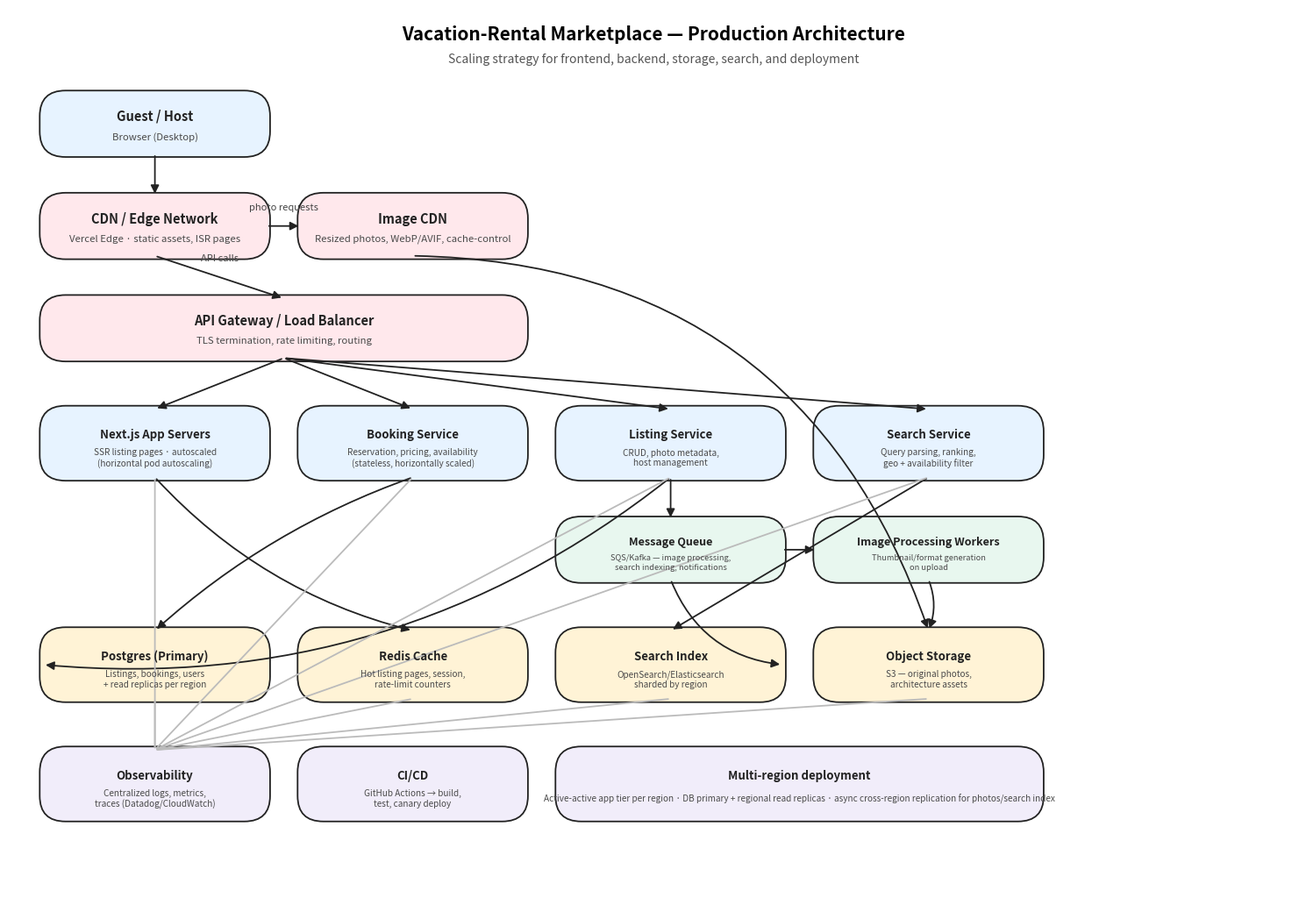

Source code (Python): (Note: this script raises an exception after producing the figure.)
import matplotlib.pyplot as plt
from matplotlib.patches import FancyBboxPatch, FancyArrowPatch
from matplotlib.lines import Line2D

fig, ax = plt.subplots(figsize=(15, 10.5))
ax.set_xlim(0, 150)
ax.set_ylim(0, 105)
ax.axis("off")

COLORS = {
    "edge": "#FFE8EC",
    "app": "#E7F3FF",
    "data": "#FFF3D6",
    "async": "#E8F7EF",
    "infra": "#F1EDFA",
    "border": "#222222",
}


def box(x, y, w, h, label, sub="", color="#E7F3FF", fontsize=10.5):
    b = FancyBboxPatch(
        (x, y),
        w,
        h,
        boxstyle="round,pad=0.4,rounding_size=3",
        linewidth=1.3,
        edgecolor=COLORS["border"],
        facecolor=color,
    )
    ax.add_patch(b)
    if sub:
        ax.text(x + w / 2, y + h * 0.62, label, ha="center", va="center",
                 fontsize=fontsize, fontweight="bold", color="#222222")
        ax.text(x + w / 2, y + h * 0.28, sub, ha="center", va="center",
                 fontsize=fontsize - 2.3, color="#4a4a4a")
    else:
        ax.text(x + w / 2, y + h / 2, label, ha="center", va="center",
                 fontsize=fontsize, fontweight="bold", color="#222222")
    return (x, y, w, h)


def arrow(b1, b2, side1="right", side2="left", label="", style="-|>", color="#222222", curve=0.0):
    def anchor(b, side):
        x, y, w, h = b
        return {
            "right": (x + w, y + h / 2),
            "left": (x, y + h / 2),
            "top": (x + w / 2, y + h),
            "bottom": (x + w / 2, y),
        }[side]

    p1 = anchor(b1, side1)
    p2 = anchor(b2, side2)
    a = FancyArrowPatch(
        p1, p2, arrowstyle=style, mutation_scale=14,
        color=color, linewidth=1.3,
        connectionstyle=f"arc3,rad={curve}",
    )
    ax.add_patch(a)
    if label:
        mx, my = (p1[0] + p2[0]) / 2, (p1[1] + p2[1]) / 2
        ax.text(mx, my + 1.6, label, ha="center", va="bottom", fontsize=8, color="#444444")


# Title
ax.text(75, 102, "Vacation-Rental Marketplace — Production Architecture",
         ha="center", va="center", fontsize=15, fontweight="bold")
ax.text(75, 99, "Scaling strategy for frontend, backend, storage, search, and deployment",
         ha="center", va="center", fontsize=10, color="#555555")

# Client layer
client = box(4, 88, 26, 7, "Guest / Host", "Browser (Desktop)", COLORS["app"])

# Edge / CDN layer
cdn = box(4, 76, 26, 7, "CDN / Edge Network", "Vercel Edge · static assets, ISR pages", COLORS["edge"])
img_cdn = box(34, 76, 26, 7, "Image CDN", "Resized photos, WebP/AVIF, cache-control", COLORS["edge"])

# Gateway / LB
gw = box(4, 64, 56, 7, "API Gateway / Load Balancer", "TLS termination, rate limiting, routing", COLORS["edge"])

# App tier
next_app = box(4, 50, 26, 8, "Next.js App Servers", "SSR listing pages · autoscaled\n(horizontal pod autoscaling)", COLORS["app"], fontsize=9.5)
booking_svc = box(34, 50, 26, 8, "Booking Service", "Reservation, pricing, availability\n(stateless, horizontally scaled)", COLORS["app"], fontsize=9.5)
listing_svc = box(64, 50, 26, 8, "Listing Service", "CRUD, photo metadata,\nhost management", COLORS["app"], fontsize=9.5)
search_svc = box(94, 50, 26, 8, "Search Service", "Query parsing, ranking,\ngeo + availability filter", COLORS["app"], fontsize=9.5)

# Async / eventing
queue = box(64, 38, 26, 7, "Message Queue", "SQS/Kafka — image processing,\nsearch indexing, notifications", COLORS["async"], fontsize=9)
img_proc = box(94, 38, 26, 7, "Image Processing Workers", "Thumbnail/format generation\non upload", COLORS["async"], fontsize=9)

# Data tier
pg = box(4, 24, 26, 8, "Postgres (Primary)", "Listings, bookings, users\n+ read replicas per region", COLORS["data"], fontsize=9.5)
redis = box(34, 24, 26, 8, "Redis Cache", "Hot listing pages, session,\nrate-limit counters", COLORS["data"], fontsize=9.5)
search_idx = box(64, 24, 26, 8, "Search Index", "OpenSearch/Elasticsearch\nsharded by region", COLORS["data"], fontsize=9.5)
s3 = box(94, 24, 26, 8, "Object Storage", "S3 — original photos,\narchitecture assets", COLORS["data"], fontsize=9.5)

# Observability / CI-CD
obs = box(4, 10, 26, 8, "Observability", "Centralized logs, metrics,\ntraces (Datadog/CloudWatch)", COLORS["infra"], fontsize=9.5)
cicd = box(34, 10, 26, 8, "CI/CD", "GitHub Actions → build,\ntest, canary deploy", COLORS["infra"], fontsize=9.5)
region = box(64, 10, 56, 8, "Multi-region deployment", "Active-active app tier per region · DB primary + regional read replicas · async cross-region replication for photos/search index",
             COLORS["infra"], fontsize=9.5)

# Arrows
arrow(client, cdn, "bottom", "top")
arrow(cdn, img_cdn, "right", "left", "photo requests")
arrow(cdn, gw, "bottom", "top", "API calls")
arrow(img_cdn, s3, "bottom", "top", curve=-0.35)

arrow(gw, next_app, "bottom", "top")
arrow(gw, booking_svc, "bottom", "top")
arrow(gw, listing_svc, "bottom", "top")
arrow(gw, search_svc, "bottom", "top")

arrow(next_app, redis, "bottom", "top", curve=0.15)
arrow(booking_svc, pg, "bottom", "top", curve=0.1)
arrow(listing_svc, pg, "bottom", "left", curve=-0.2)
arrow(listing_svc, queue, "bottom", "top")
arrow(search_svc, search_idx, "bottom", "top")
arrow(queue, img_proc, "right", "left")
arrow(img_proc, s3, "bottom", "top", curve=-0.2)
arrow(queue, search_idx, "bottom", "right", curve=0.3)

for b in [next_app, booking_svc, listing_svc, search_svc, pg, redis, search_idx, s3]:
    arrow(b, obs, "bottom", "top", curve=0.0, style="-", color="#bbbbbb")

plt.tight_layout()
plt.savefig("/home/claude/airbnb-clone/architecture-diagram.png", dpi=200, bbox_inches="tight")
plt.savefig("/home/claude/airbnb-clone/architecture-diagram.pdf", bbox_inches="tight")
print("saved")
